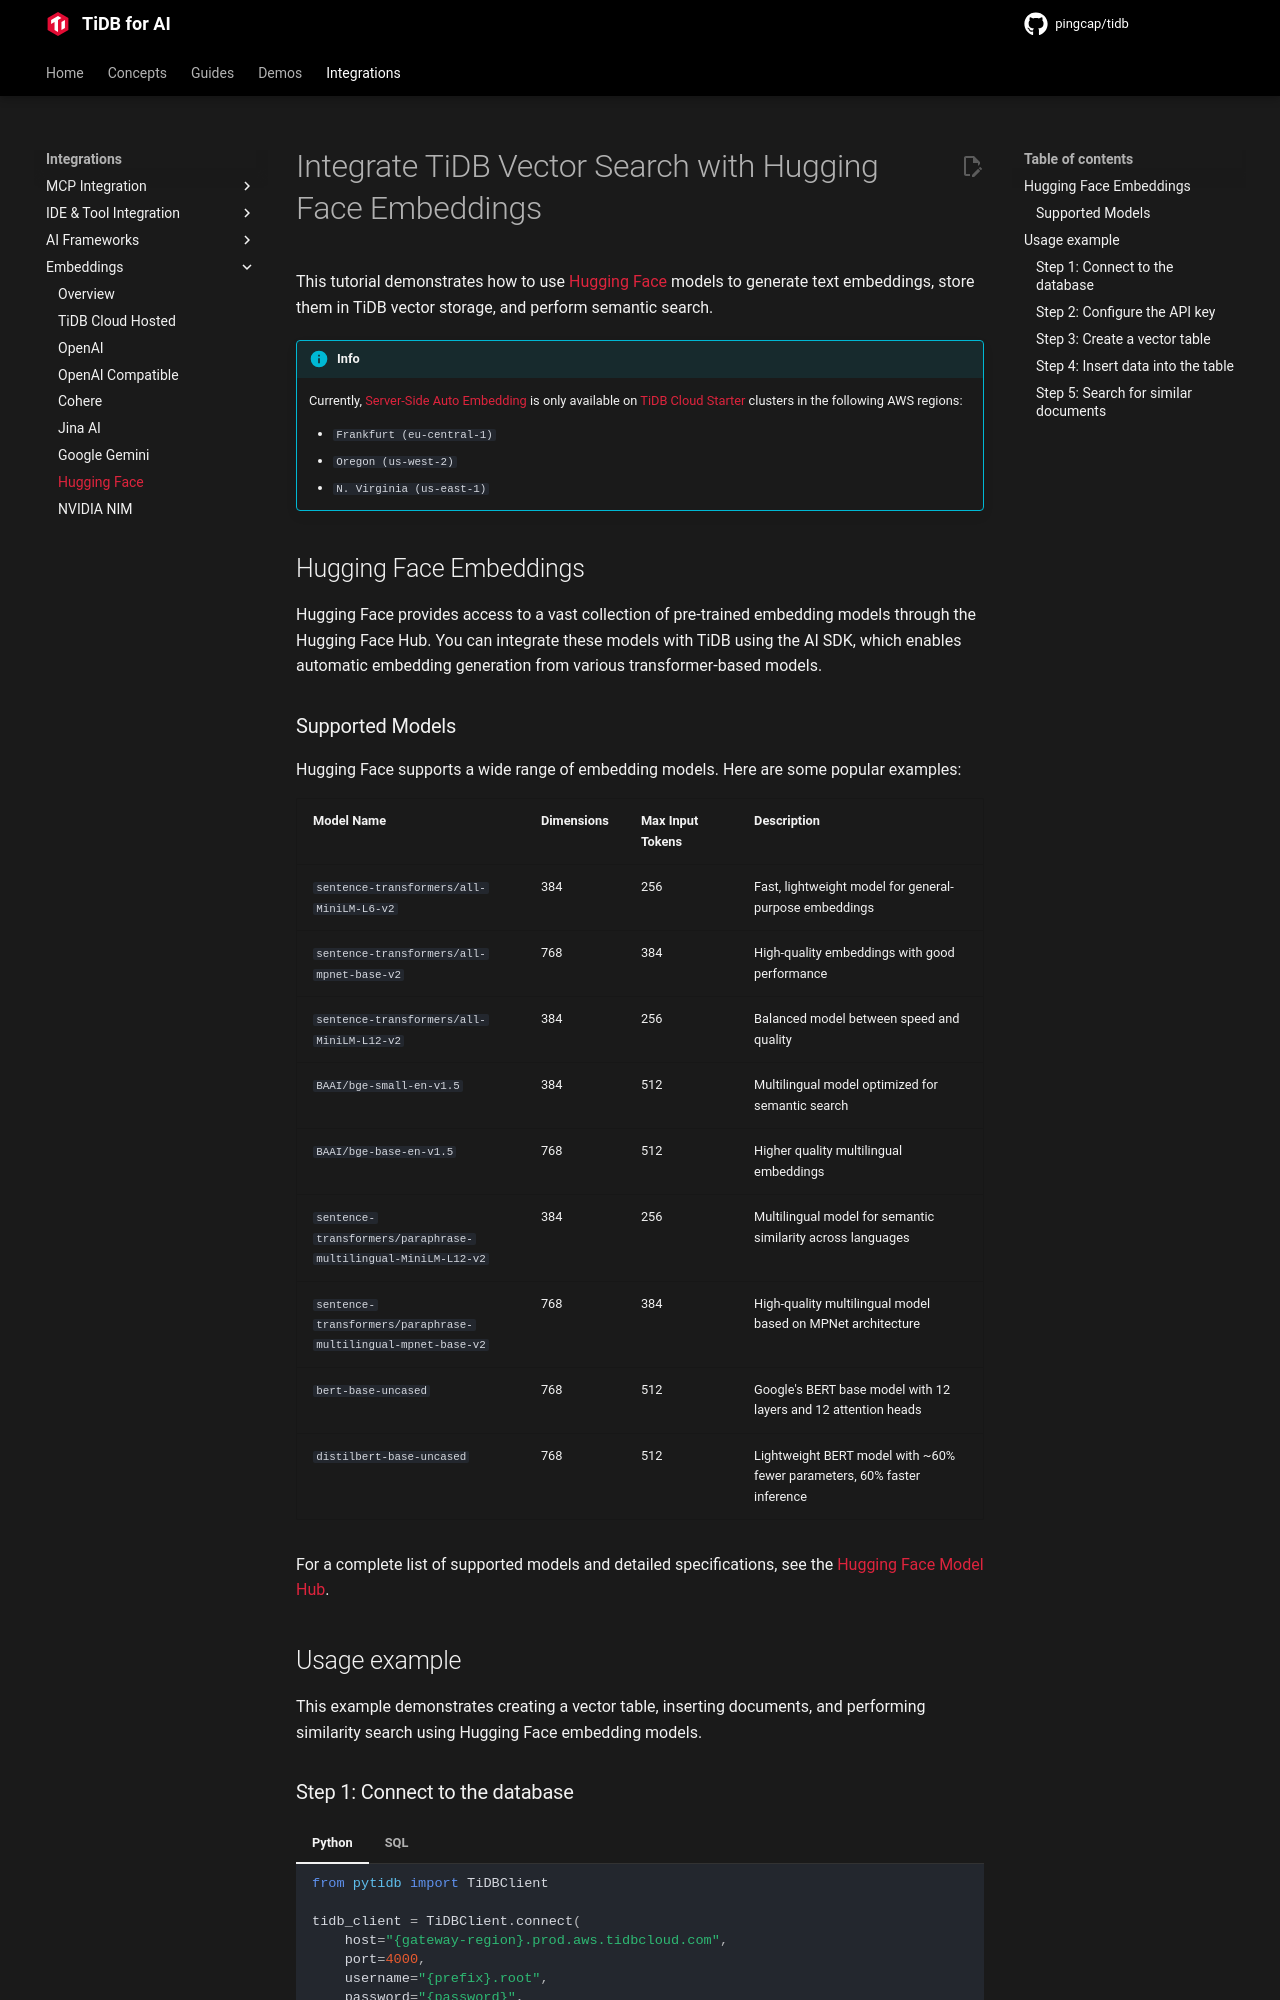

repository: pingcap/pingcap.github.io · page: ai/integrations/embedding-huggingface/index.html · generator: mkdocs

---
title: "Integrate TiDB Vector Search with Hugging Face Embeddings"
description: "Learn how to integrate TiDB Vector Search with Hugging Face models to store embeddings and perform semantic search."
keywords: "TiDB, Hugging Face, Vector search, text embeddings, transformers"
---

# Integrate TiDB Vector Search with Hugging Face Embeddings

This tutorial demonstrates how to use [Hugging Face](https://huggingface.co/) models to generate text embeddings, store them in TiDB vector storage, and perform semantic search.

!!! info

    Currently, [Server-Side Auto Embedding](../guides/auto-embedding.md) is only available on [TiDB Cloud Starter](https://tidbcloud.com/?utm_source=github&utm_medium=referral&utm_campaign=pytidb_readme) clusters in the following AWS regions:

    - `Frankfurt (eu-central-1)`
    - `Oregon (us-west-2)`
    - `N. Virginia (us-east-1)`

## Hugging Face Embeddings

Hugging Face provides access to a vast collection of pre-trained embedding models through the Hugging Face Hub. You can integrate these models with TiDB using the AI SDK, which enables automatic embedding generation from various transformer-based models.

### Supported Models

Hugging Face supports a wide range of embedding models. Here are some popular examples:

| Model Name | Dimensions | Max Input Tokens | Description |
|------------|------------|------------------|-------------|
| `sentence-transformers/all-MiniLM-L6-v2` | 384 | 256 | Fast, lightweight model for general-purpose embeddings |
| `sentence-transformers/all-mpnet-base-v2` | 768 | 384 | High-quality embeddings with good performance |
| `sentence-transformers/all-MiniLM-L12-v2` | 384 | 256 | Balanced model between speed and quality |
| `BAAI/bge-small-en-v1.5` | 384 | 512 | Multilingual model optimized for semantic search |
| `BAAI/bge-base-en-v1.5` | 768 | 512 | Higher quality multilingual embeddings |
| `sentence-transformers/paraphrase-multilingual-MiniLM-L12-v2` | 384 | 256 | Multilingual model for semantic similarity across languages |
| `sentence-transformers/paraphrase-multilingual-mpnet-base-v2` | 768 | 384 | High-quality multilingual model based on MPNet architecture |
| `bert-base-uncased` | 768 | 512 | Google's BERT base model with 12 layers and 12 attention heads |
| `distilbert-base-uncased` | 768 | 512 | Lightweight BERT model with ~60% fewer parameters, 60% faster inference |

For a complete list of supported models and detailed specifications, see the [Hugging Face Model Hub](https://huggingface.co/models?pipeline_tag=sentence-similarity).

## Usage example

This example demonstrates creating a vector table, inserting documents, and performing similarity search using Hugging Face embedding models.

### Step 1: Connect to the database

=== "Python"

    ```python
    from pytidb import TiDBClient

    tidb_client = TiDBClient.connect(
        host="{gateway-region}.prod.aws.tidbcloud.com",
        port=4000,
        username="{prefix}.root",
        password="{password}",
        database="{database}",
        ensure_db=True,
    )
    ```

=== "SQL"

    ```bash
    mysql -h {gateway-region}.prod.aws.tidbcloud.com \
        -P 4000 \
        -u {prefix}.root \
        -p{password} \
        -D {database}
    ```
